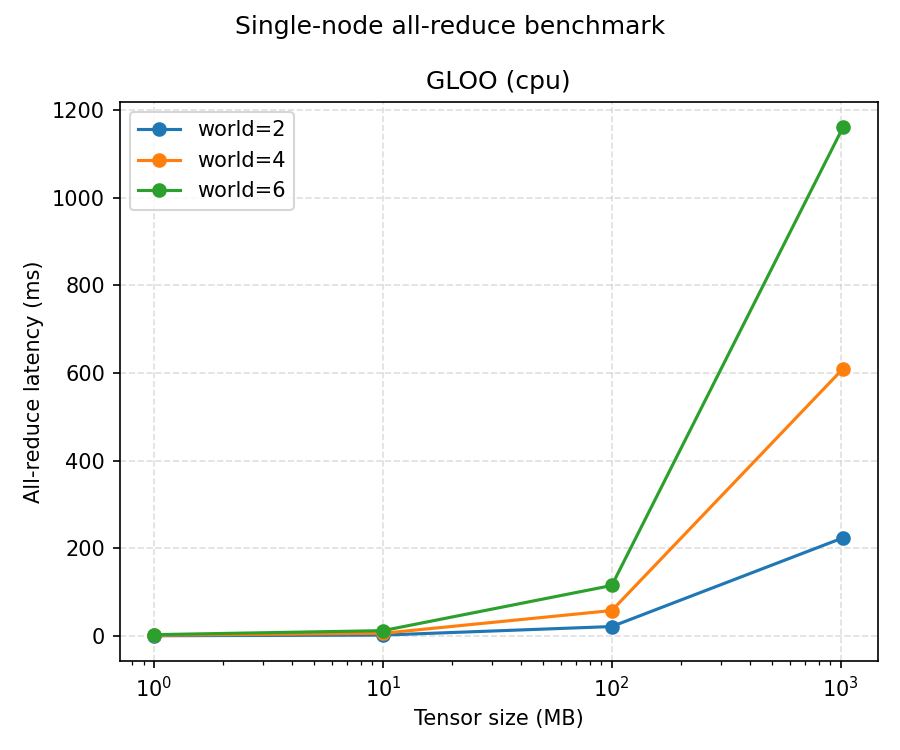

Data behind this chart, as committed beside it:
backend, device_type, world_size, size_mb, warmup_iters, timed_iters, rank_mean_ms, rank_min_ms, rank_max_ms
gloo, cpu, 2, 1, 5, 20, 0.6814, 0.6795, 0.6833
gloo, cpu, 2, 10, 5, 20, 2.137, 2.132, 2.141
gloo, cpu, 2, 100, 5, 20, 21.65, 21.65, 21.65
gloo, cpu, 2, 1024, 5, 20, 224, 224, 224
gloo, cpu, 4, 1, 5, 20, 1.811, 1.805, 1.817
gloo, cpu, 4, 10, 5, 20, 6.268, 6.266, 6.27
gloo, cpu, 4, 100, 5, 20, 58.16, 58.15, 58.17
gloo, cpu, 4, 1024, 5, 20, 609.7, 609.7, 609.7
gloo, cpu, 6, 1, 5, 20, 3.11, 3.101, 3.122
gloo, cpu, 6, 10, 5, 20, 12.27, 12.26, 12.28
gloo, cpu, 6, 100, 5, 20, 115.3, 115.3, 115.3
gloo, cpu, 6, 1024, 5, 20, 1160, 1160, 1161
